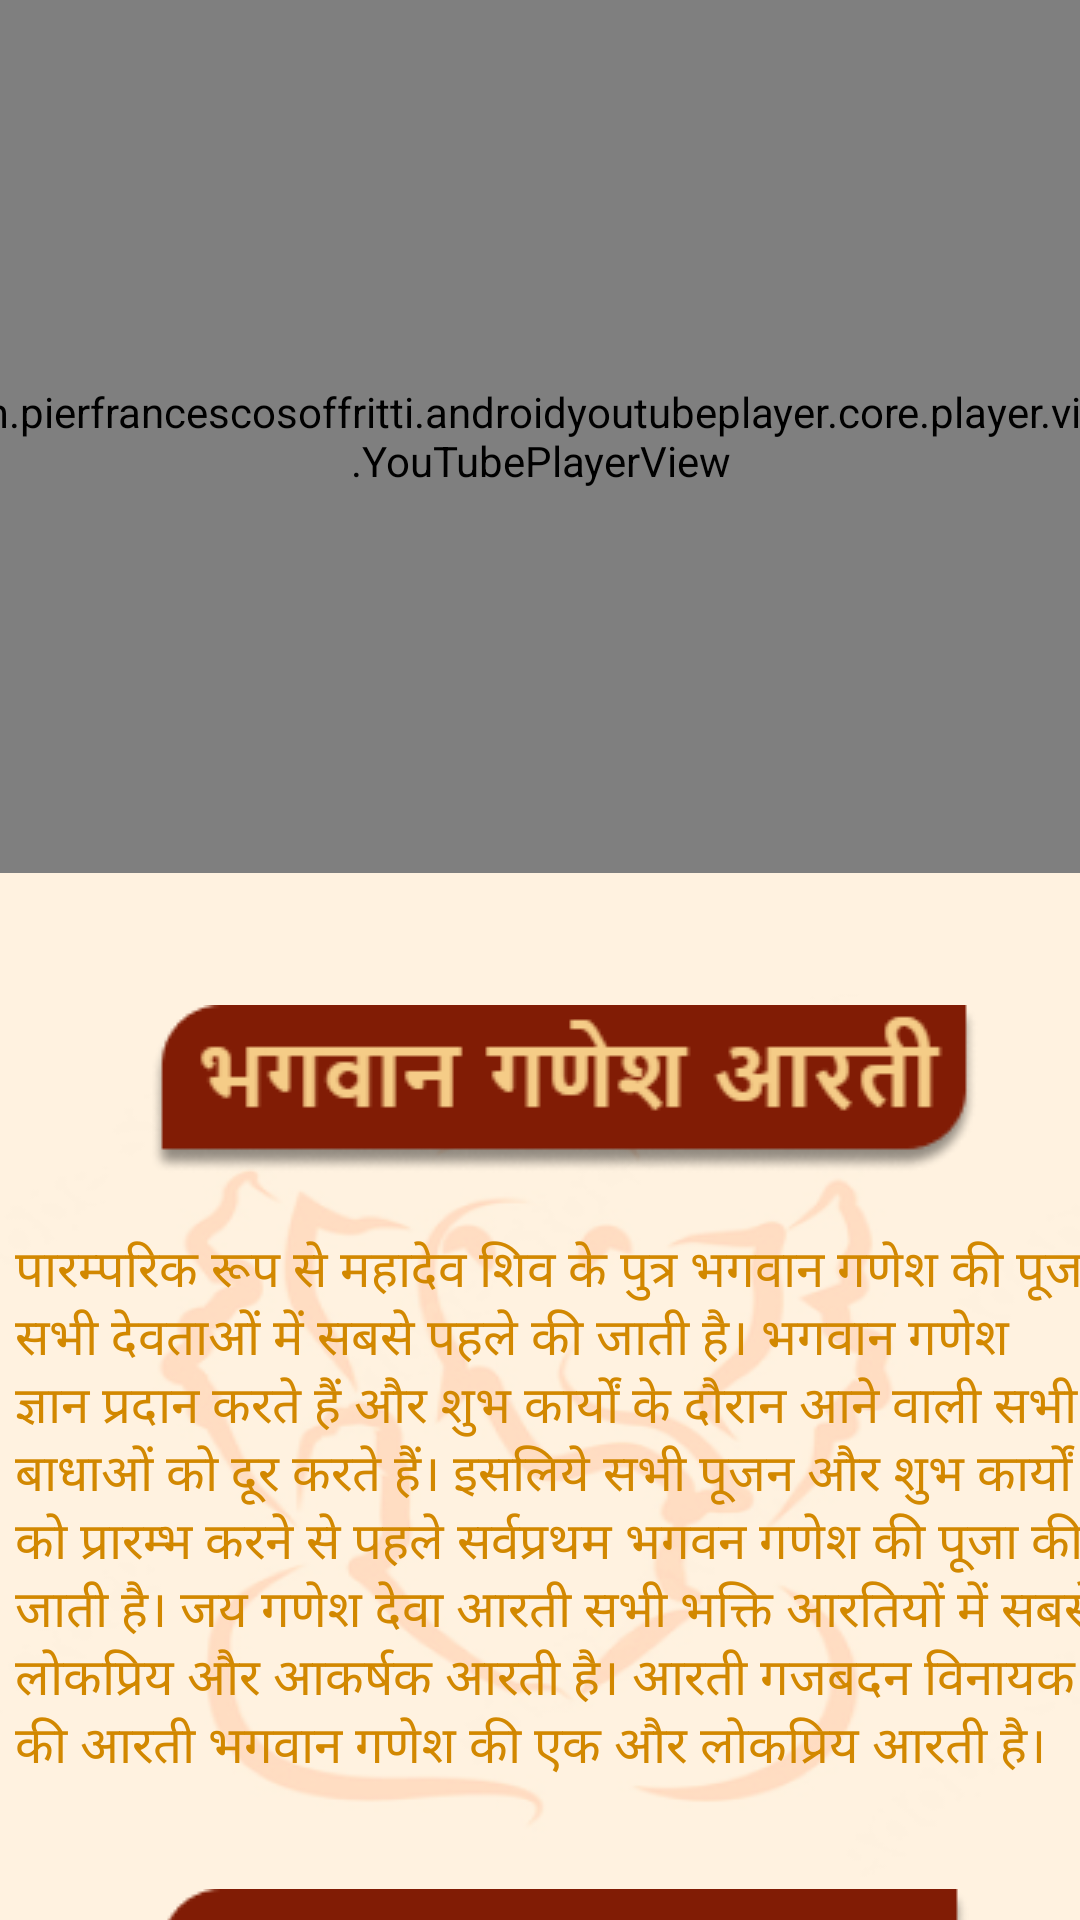

Here is an Android app screen rendered from its layout file. Give the layout XML and the strings, colors and styles it references.
<!-- AndroidManifest.xml: application theme Theme.Sanatan -->
<!-- res/layout/activity_ganeshaartione.xml -->
<?xml version="1.0" encoding="utf-8"?>
<androidx.constraintlayout.widget.ConstraintLayout xmlns:android="http://schemas.android.com/apk/res/android"
    xmlns:app="http://schemas.android.com/apk/res-auto"
    xmlns:tools="http://schemas.android.com/tools"
    android:layout_width="match_parent"
    android:layout_height="match_parent"
    tools:context=".ganeshaartione"
    android:background="@drawable/back">

        <com.pierfrancescosoffritti.androidyoutubeplayer.core.player.views.YouTubePlayerView
            android:id="@+id/youTubePlayerView"
            android:layout_width="411dp"
            android:layout_height="291dp"
            app:autoPlay="true"
            app:layout_constraintEnd_toEndOf="parent"
            app:layout_constraintStart_toStartOf="parent"
            app:layout_constraintTop_toTopOf="parent"
            app:videoId="Zq3yMSf8Fw0" />

        <ScrollView
            android:layout_width="411dp"
            android:layout_height="420dp"
            android:layout_marginTop="20dp"
            app:layout_constraintEnd_toEndOf="parent"
            app:layout_constraintStart_toStartOf="parent"
            app:layout_constraintTop_toBottomOf="@+id/youTubePlayerView">

                <LinearLayout
                    android:layout_width="match_parent"
                    android:layout_height="wrap_content"
                    android:orientation="vertical">

                        <ImageView
                            android:id="@+id/imageView2"
                            android:layout_width="wrap_content"
                            android:layout_height="wrap_content"
                            android:layout_marginStart="75dp"
                            android:layout_marginTop="24dp"
                            app:layout_constraintEnd_toEndOf="parent"
                            app:layout_constraintStart_toStartOf="parent"
                            app:layout_constraintTop_toBottomOf="@+id/youTubePlayerView"
                            app:srcCompat="@drawable/ganeshaartirectangle" />

                        <TextView
                            android:layout_width="match_parent"
                            android:layout_height="wrap_content"
                            android:layout_margin="20dp"
                            android:fontFamily="@font/poppins_medium"
                            android:paddingLeft="10dp"
                            android:text="@string/ganeshaartihindi"
                            android:textColor="@color/sanatan"
                            android:textSize="17sp"></TextView>

                        <ImageView
                            android:id="@+id/imageView3"
                            android:layout_width="wrap_content"
                            android:layout_height="wrap_content"
                            android:layout_marginStart="75dp"
                            android:layout_marginTop="15dp"
                            app:layout_constraintEnd_toEndOf="parent"
                            app:layout_constraintStart_toStartOf="parent"
                            app:layout_constraintTop_toBottomOf="@+id/youTubePlayerView"
                            app:srcCompat="@drawable/ganeshaartirectangle2" />

                        <TextView
                            android:layout_width="match_parent"
                            android:layout_height="wrap_content"
                            android:layout_margin="20dp"
                            android:fontFamily="@font/poppins_medium"
                            android:paddingLeft="10dp"
                            android:text="@string/ganeshaartienglish"
                            android:textColor="@color/sanatan"
                            android:textSize="17sp">

                        </TextView>

                </LinearLayout>
        </ScrollView>


</androidx.constraintlayout.widget.ConstraintLayout>
<!-- resources referenced by this layout -->
<resources>
  <color name="sanatan">#D28800</color>
  <!-- drawable back: png bitmap (drawable, 49873 bytes) -->
  <!-- drawable ganeshaartirectangle: png bitmap (drawable, 7333 bytes) -->
  <!-- drawable ganeshaartirectangle2: png bitmap (drawable, 9048 bytes) -->
  <string name="ganeshaartienglish">Traditionally Lord Ganesh, son of Mahadev Shiva, is worshipped first among all Gods. Lord Ganesh bestows wisdom and removes all obstacles which might come while performing auspicious work. Hence Lord Ganesh is worshipped first while starting all Pujas and auspicious activities. Jay Ganesh Deva is one of the most popular and charming Aartis among all devotional Aartis. Aarti Gajavadan Vinayaka Ki is another popular Aarti of Lord Ganesha.</string>
  <string name="ganeshaartihindi">पारम्परिक रूप से महादेव शिव के पुत्र भगवान गणेश की पूजा सभी देवताओं में सबसे पहले की जाती है। भगवान गणेश ज्ञान प्रदान करते हैं और शुभ कार्यों के दौरान आने वाली सभी बाधाओं को दूर करते हैं। इसलिये सभी पूजन और शुभ कार्यों को प्रारम्भ करने से पहले सर्वप्रथम भगवन गणेश की पूजा की जाती है। जय गणेश देवा आरती सभी भक्ति आरतियों में सबसे लोकप्रिय और आकर्षक आरती है। आरती गजबदन विनायक की आरती भगवान गणेश की एक और लोकप्रिय आरती है।</string>
  <style name="Theme.Sanatan" parent="Theme.MaterialComponents.DayNight.DarkActionBar">
          
          <item name="colorPrimary">@color/sanatan</item>
          <item name="colorPrimaryVariant">@color/sanatan</item>
          <item name="colorOnPrimary">@color/white</item>
          
          <item name="colorSecondary">@color/teal_200</item>
          <item name="colorSecondaryVariant">@color/teal_700</item>
          <item name="colorOnSecondary">@color/black</item>
          
          <item name="android:statusBarColor" tools:targetApi="l">?attr/colorPrimaryVariant</item>
          
  
      </style>
  <color name="white">#FFFFFFFF</color>
  <color name="teal_200">#FF03DAC5</color>
  <color name="teal_700">#FF018786</color>
  <color name="black">#FF000000</color>
</resources>
